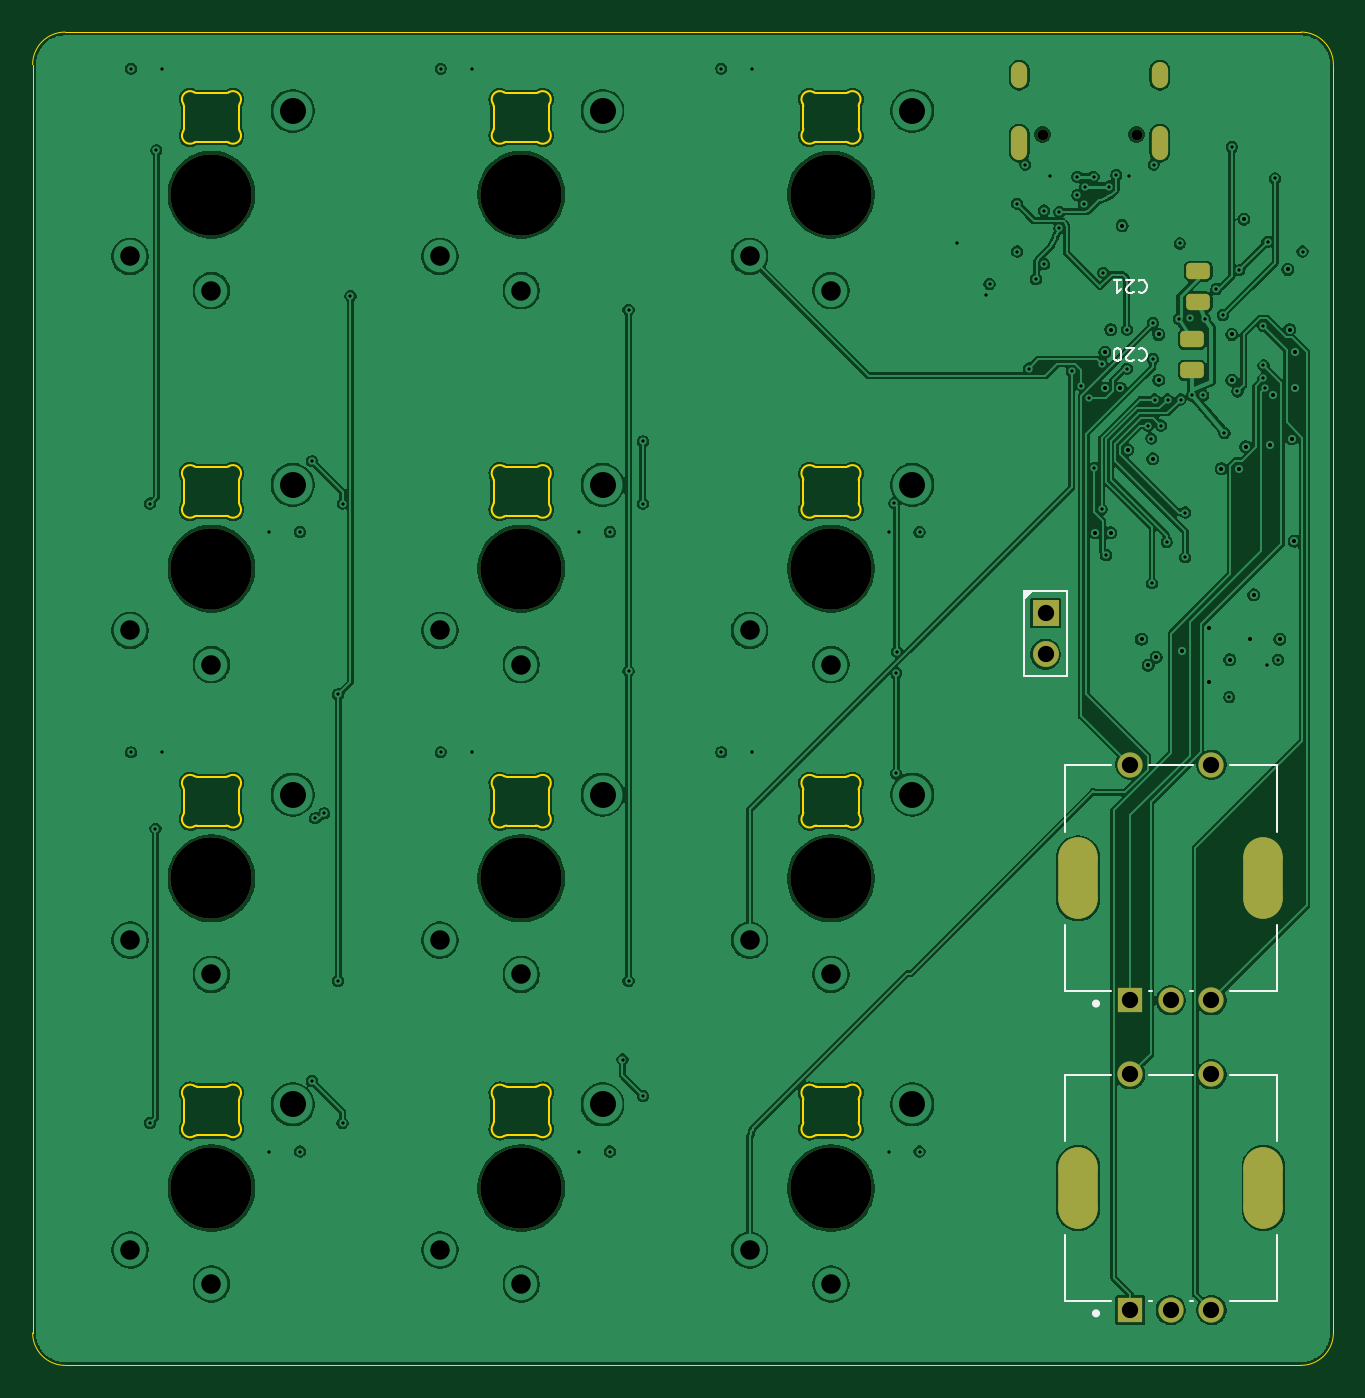
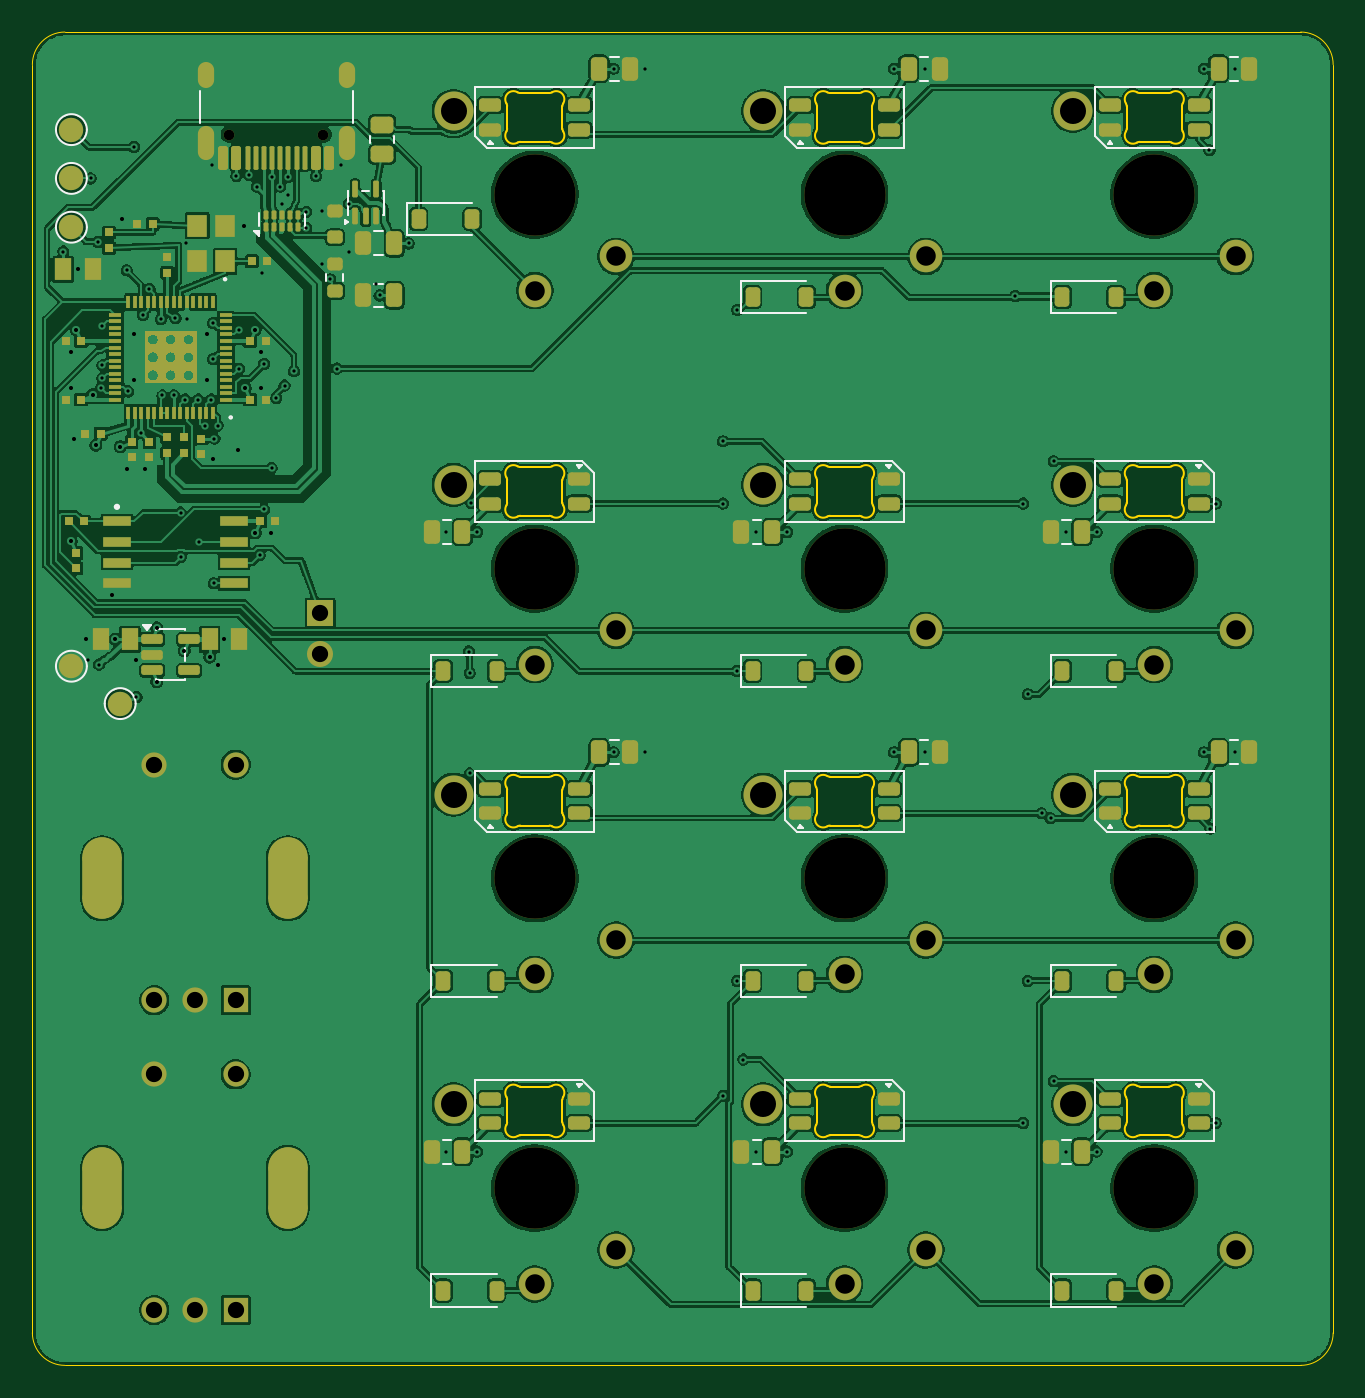
Circuit board: 11 layer files. Board 80.0 x 82.0 mm.
- bottom_copper: makroboard-B_Cu.gbl (371793 bytes)
- bottom_mask: makroboard-B_Mask.gbs (19270 bytes)
- paste: makroboard-B_Paste.gbp (11779 bytes)
- bottom_silk: makroboard-B_Silkscreen.gbo (30739 bytes)
- outline: makroboard-Edge_Cuts.gm1 (16165 bytes)
- top_copper: makroboard-F_Cu.gtl (283842 bytes)
- top_mask: makroboard-F_Mask.gts (2711 bytes)
- paste: makroboard-F_Paste.gtp (1238 bytes)
- top_silk: makroboard-F_Silkscreen.gto (7825 bytes)
- drill: makroboard-NPTH.drl (555 bytes)
- drill: makroboard-PTH.drl (3431 bytes)

=== bottom_copper: makroboard-B_Cu.gbl (371793 bytes, source omitted) ===
=== bottom_mask: makroboard-B_Mask.gbs (19270 bytes, source omitted) ===
=== paste: makroboard-B_Paste.gbp (11779 bytes, source omitted) ===
=== bottom_silk: makroboard-B_Silkscreen.gbo (30739 bytes, source omitted) ===
=== outline: makroboard-Edge_Cuts.gm1 (16165 bytes, source omitted) ===
=== top_copper: makroboard-F_Cu.gtl (283842 bytes, source omitted) ===
=== top_mask: makroboard-F_Mask.gts (2711 bytes, source withheld) ===
=== paste: makroboard-F_Paste.gtp (1238 bytes, source withheld) ===
=== top_silk: makroboard-F_Silkscreen.gto (7825 bytes, source omitted) ===
=== drill: makroboard-NPTH.drl ===
M48
; DRILL file KiCad 10.0.7 date 2026-10-17T13:26:17
; FORMAT={-:-/ absolute / metric / decimal}
; #@! TF.CreationDate,2026-10-17T13:26:17+02:00
; #@! TF.GenerationSoftware,Kicad,Pcbnew,10.0.7
; #@! TF.FileFunction,NonPlated,1,4,NPTH
FMAT,2
METRIC
; #@! TA.AperFunction,NonPlated,NPTH,ComponentDrill
T1C0.650
; #@! TA.AperFunction,NonPlated,NPTH,ComponentDrill
T2C5.000
%
G90
G05
T1
X62.11Y75.7
X67.89Y75.7
T2
X11.0Y72.0
X11.0Y49.0
X11.0Y29.95
X11.0Y10.9
X30.05Y72.0
X30.05Y49.0
X30.05Y29.95
X30.05Y10.9
X49.1Y72.0
X49.1Y49.0
X49.1Y29.95
X49.1Y10.9
M30

=== drill: makroboard-PTH.drl ===
M48
; DRILL file KiCad 10.0.7 date 2026-10-17T13:26:17
; FORMAT={-:-/ absolute / metric / decimal}
; #@! TF.CreationDate,2026-10-17T13:26:17+02:00
; #@! TF.GenerationSoftware,Kicad,Pcbnew,10.0.7
; #@! TF.FileFunction,Plated,1,4,PTH
FMAT,2
METRIC
; #@! TA.AperFunction,Plated,PTH,ViaDrill
T1C0.200
; #@! TA.AperFunction,Plated,PTH,ViaDrill
T2C0.250
; #@! TA.AperFunction,Plated,PTH,ComponentDrill
T3C0.600
; #@! TA.AperFunction,Plated,PTH,ComponentDrill
T4C1.000
; #@! TA.AperFunction,Plated,PTH,ComponentDrill
T5C1.200
; #@! TA.AperFunction,Plated,PTH,ComponentDrill
T6C1.600
; #@! TA.AperFunction,Plated,PTH,ComponentDrill
T7C2.000
%
G90
G05
T1
X6.05Y79.75
X6.05Y37.7
X7.216Y53.0
X7.222Y14.9
X7.555Y33.011
X7.61Y74.727
X7.95Y79.75
X7.95Y37.7
X14.55Y51.25
X14.55Y13.15
X16.45Y51.25
X16.45Y13.15
X17.191Y55.605
X17.191Y17.48
X17.373Y33.647
X17.932Y33.95
X18.784Y41.273
X18.784Y23.65
X19.063Y14.9
X19.066Y53.0
X19.548Y65.774
X25.1Y79.75
X25.1Y37.7
X27.0Y79.75
X27.0Y37.7
X33.6Y51.25
X33.6Y13.15
X35.5Y51.25
X35.5Y13.15
X36.278Y18.809
X36.651Y64.921
X36.651Y42.7
X36.651Y23.65
X37.532Y56.828
X37.532Y53.0
X37.533Y16.573
X42.35Y79.75
X42.35Y37.7
X44.25Y79.75
X44.25Y37.7
X52.65Y51.25
X52.65Y13.15
X52.995Y53.021
X53.109Y42.584
X53.109Y36.408
X53.158Y43.903
X54.55Y51.25
X54.55Y13.15
X56.85Y69.0
X58.65Y65.8
X58.85Y66.5
X60.55Y71.45
X60.55Y68.5
X61.05Y73.855
X61.272Y61.307
X61.7Y66.8
X62.2Y71.025
X62.2Y67.725
X62.55Y73.155
X63.15Y70.95
X63.15Y69.95
X63.911Y61.14
X64.25Y73.1
X64.25Y71.97
X64.491Y60.26
X64.65Y71.4
X64.75Y72.5
X64.995Y59.503
X65.25Y73.1
X65.293Y55.189
X65.746Y52.641
X65.749Y61.593
X65.85Y67.2
X66.023Y49.829
X66.2Y72.5
X66.65Y73.2
X67.3Y63.7
X67.3Y61.3
X67.45Y73.155
X68.6Y57.8
X68.8Y57.0
X68.842Y48.095
X68.9Y64.1
X68.9Y61.9
X68.95Y73.855
X69.0Y59.4
X69.4Y57.8
X69.746Y50.635
X69.8Y59.4
X70.5Y64.35
X70.55Y69.0
X70.6Y59.4
X70.883Y49.694
X70.885Y52.448
X71.2Y64.4
X71.3Y59.65
X72.0Y59.65
X72.1Y64.35
X72.8Y66.2
X73.2Y64.6
X73.3Y57.35
X73.6Y41.1
X73.748Y74.923
X74.1Y59.9
X74.2Y67.35
X75.7Y63.9
X75.7Y61.5
X75.7Y60.7
X75.8Y60.1
X75.9Y43.1
X75.95Y69.1
X76.412Y73.0
X76.6Y43.4
X78.1Y68.5
T2
X65.35Y51.205
X65.95Y62.3
X65.95Y60.1
X66.3Y63.7
X66.3Y51.205
X66.9Y60.1
X67.0Y70.1
X67.35Y56.3
X68.2Y44.65
X68.6Y43.05
X68.9Y55.75
X69.1Y43.55
X69.25Y63.4
X69.25Y60.6
X70.662Y43.95
X72.337Y45.35
X72.337Y42.05
X73.1Y55.15
X73.638Y43.4
X73.75Y63.4
X73.75Y60.6
X74.2Y55.15
X74.5Y70.5
X74.6Y56.5
X74.9Y44.65
X75.1Y47.395
X76.1Y56.6
X76.3Y59.7
X76.7Y44.65
X77.2Y67.4
X77.3Y63.7
X77.45Y57.0
X77.6Y50.675
X77.65Y62.3
X77.65Y60.1
T4
X62.3Y46.27
X62.3Y43.73
X67.5Y36.95
X67.5Y22.45
X67.5Y17.9
X67.5Y3.4
X70.0Y22.45
X70.0Y3.4
X72.5Y36.95
X72.5Y22.45
X72.5Y17.9
X72.5Y3.4
T5
X6.0Y68.2
X6.0Y45.2
X6.0Y26.15
X6.0Y7.1
X11.0Y66.1
X11.0Y43.1
X11.0Y24.05
X11.0Y5.0
X25.05Y68.2
X25.05Y45.2
X25.05Y26.15
X25.05Y7.1
X30.05Y66.1
X30.05Y43.1
X30.05Y24.05
X30.05Y5.0
X44.1Y68.2
X44.1Y45.2
X44.1Y26.15
X44.1Y7.1
X49.1Y66.1
X49.1Y43.1
X49.1Y24.05
X49.1Y5.0
T6
X16.0Y77.15
X16.0Y54.15
X16.0Y35.1
X16.0Y16.05
X35.05Y77.15
X35.05Y54.15
X35.05Y35.1
X35.05Y16.05
X54.1Y77.15
X54.1Y54.15
X54.1Y35.1
X54.1Y16.05
T3
G00X60.68Y79.65
M15
G01X60.68Y79.05
M16
G05
G00X60.68Y75.72
M15
G01X60.68Y74.62
M16
G05
G00X69.32Y79.65
M15
G01X69.32Y79.05
M16
G05
G00X69.32Y75.72
M15
G01X69.32Y74.62
M16
G05
T7
G00X64.3Y31.15
M15
G01X64.3Y28.75
M16
G05
G00X64.3Y12.1
M15
G01X64.3Y9.7
M16
G05
G00X75.7Y31.15
M15
G01X75.7Y28.75
M16
G05
G00X75.7Y12.1
M15
G01X75.7Y9.7
M16
G05
M30
